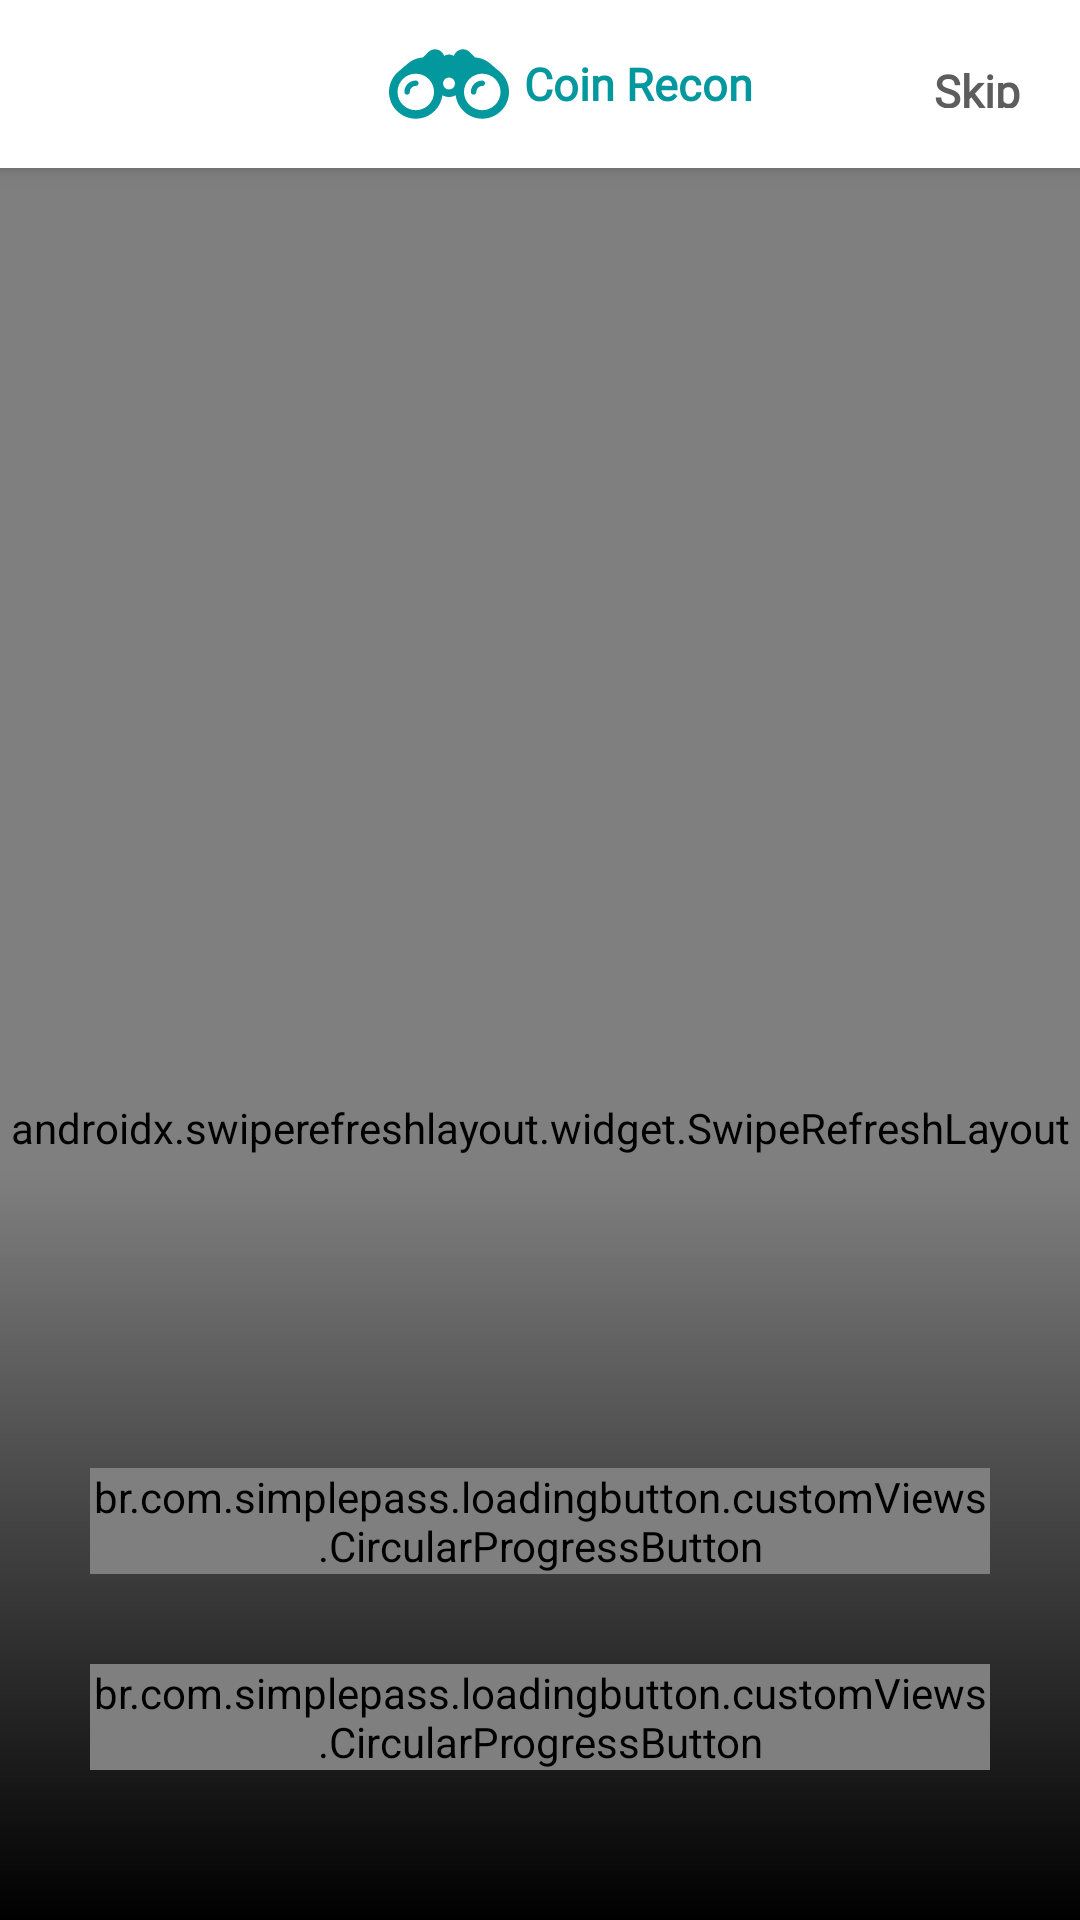

Here is an Android app screen rendered from its layout file. Give the layout XML and the strings, colors and styles it references.
<!-- AndroidManifest.xml: application theme Theme.CoinRecon -->
<!-- res/layout/fragment_intro.xml -->
<?xml version="1.0" encoding="utf-8"?>
<layout xmlns:android="http://schemas.android.com/apk/res/android"
    xmlns:app="http://schemas.android.com/apk/res-auto"
    xmlns:tools="http://schemas.android.com/tools">

    <androidx.coordinatorlayout.widget.CoordinatorLayout
        android:layout_width="match_parent"
        android:layout_height="match_parent"
        tools:context=".fragment.IntroFragment">

        <com.google.android.material.appbar.AppBarLayout
            android:id="@+id/login_appBar"
            android:layout_width="match_parent"
            android:layout_height="?actionBarSize">

            <com.google.android.material.appbar.MaterialToolbar
                android:layout_width="match_parent"
                android:layout_height="?actionBarSize"
                android:layout_gravity="center"
                android:background="@color/white"
                app:layout_scrollFlags="scroll|snap|enterAlways">

                <RelativeLayout
                    android:layout_width="match_parent"
                    android:layout_height="match_parent">

                    <LinearLayout
                        android:layout_width="wrap_content"
                        android:layout_height="match_parent"
                        android:layout_centerInParent="true"
                        android:orientation="horizontal">

                        <ImageView
                            android:layout_width="50dp"
                            android:layout_height="40dp"
                            android:layout_gravity="center"
                            android:src="@drawable/ic_binoculars" />

                        <TextView
                            android:layout_width="wrap_content"
                            android:layout_height="wrap_content"
                            android:layout_gravity="center"
                            android:fontFamily="@font/amiko_bold"
                            android:text="@string/coin_recon"
                            android:textColor="@color/dark_turquoise"
                            android:textSize="15sp"
                            android:textStyle="bold" />

                    </LinearLayout>
                    <TextView
                        android:id="@+id/skip"
                        android:layout_width="wrap_content"
                        android:layout_height="wrap_content"
                        android:layout_gravity="center"
                        android:layout_alignParentEnd="true"
                        android:layout_centerVertical="true"
                        android:fontFamily="@font/amiko_bold"
                        android:text="@string/Continue"
                        android:layout_marginEnd="0dp"
                        android:padding="20dp"
                        android:background="?android:selectableItemBackground"
                        android:textColor="@color/dark_gray"
                        android:textSize="15sp"
                        android:textStyle="bold" />
                    
                    
                    
                    
                    
                    
                    
                    
                    

                </RelativeLayout>
            </com.google.android.material.appbar.MaterialToolbar>

        </com.google.android.material.appbar.AppBarLayout>

        <androidx.swiperefreshlayout.widget.SwipeRefreshLayout
            android:id="@+id/swipe"
            android:layout_width="match_parent"
            android:layout_height="match_parent"
            app:layout_behavior="@string/appbar_scrolling_view_behavior">

            <androidx.core.widget.NestedScrollView
                android:layout_width="match_parent"
                android:layout_height="match_parent">

                <com.todkars.shimmer.ShimmerRecyclerView
                    android:id="@+id/login_recyclerView"
                    android:layout_width="match_parent"
                    android:layout_height="match_parent"
                    app:shimmer_recycler_item_count="25"
                    app:shimmer_recycler_layout="@layout/login_markek_shimmer_layout" />

            </androidx.core.widget.NestedScrollView>

        </androidx.swiperefreshlayout.widget.SwipeRefreshLayout>

        <RelativeLayout
            android:layout_width="match_parent"
            android:layout_height="250dp"
            android:layout_gravity="bottom"
            android:background="@drawable/gradientbackground_login_bottom">

            <br.com.simplepass.loadingbutton.customViews.CircularProgressButton
                android:id="@+id/login_button"
                android:layout_width="match_parent"
                android:layout_height="wrap_content"
                android:layout_gravity="center"
                android:layout_marginStart="30dp"
                android:layout_marginTop="15dp"
                android:layout_marginEnd="30sp"
                android:layout_marginBottom="15dp"
                android:background="@drawable/login_button_background"
                android:text="Login"
                android:textAllCaps="true"
                android:textColor="@color/white"
                android:layout_above="@id/signup_button"
                android:textSize="15sp"
                android:textStyle="normal"
                app:finalCornerAngle="30dp"
                app:initialCornerAngle="30dp"
                app:spinning_bar_color="#FFF"
                app:spinning_bar_padding="2dp"
                app:spinning_bar_width="4dp" />

            <br.com.simplepass.loadingbutton.customViews.CircularProgressButton
                android:id="@+id/signup_button"
                android:layout_width="match_parent"
                android:layout_height="wrap_content"
                android:layout_gravity="center"
                android:layout_marginStart="30dp"
                android:layout_marginTop="15dp"
                android:layout_marginEnd="30sp"
                android:layout_marginBottom="50dp"
                android:background="@drawable/login_button_background"
                android:text="Register"
                android:textAllCaps="true"
                android:textColor="@color/white"
                android:textSize="15sp"
                android:textStyle="normal"
                android:layout_alignParentBottom="true"
                app:finalCornerAngle="30dp"
                app:initialCornerAngle="30dp"
                app:spinning_bar_color="#FFF"
                app:spinning_bar_padding="2dp"
                app:spinning_bar_width="4dp" />
































        </RelativeLayout>

        <LinearLayout
            android:id="@+id/show_error"
            android:layout_width="match_parent"
            android:layout_height="wrap_content"
            android:layout_gravity="center"
            android:orientation="vertical"
            android:visibility="gone">

            <ImageView
                android:layout_width="match_parent"
                android:layout_height="100dp"
                android:src="@drawable/ic_error" />

            <TextView
                android:id="@+id/error_message"
                android:layout_width="match_parent"
                android:layout_height="wrap_content"
                android:layout_gravity="center"
                android:layout_marginStart="30dp"
                android:layout_marginTop="15dp"
                android:layout_marginEnd="30dp"
                android:fontFamily="@font/amiko_bold"
                android:gravity="center"
                android:text=""
                android:textColor="@color/light_gray"
                android:textSize="18sp"
                android:textStyle="bold" />

        </LinearLayout>

    </androidx.coordinatorlayout.widget.CoordinatorLayout>

</layout>
<!-- res/layout/login_markek_shimmer_layout.xml (included above) -->
<?xml version="1.0" encoding="utf-8"?>
<androidx.constraintlayout.widget.ConstraintLayout xmlns:android="http://schemas.android.com/apk/res/android"
    xmlns:app="http://schemas.android.com/apk/res-auto"
    android:layout_width="match_parent"
    android:layout_height="wrap_content">

    <View
        android:id="@+id/coin_logo"
        android:layout_width="40dp"
        android:layout_height="40dp"
        android:layout_marginStart="10dp"
        android:layout_marginTop="10dp"
        android:src="@color/dark_gray"
        android:background="@drawable/login_shimmera_background"
        app:layout_constraintStart_toStartOf="parent"
        app:layout_constraintTop_toTopOf="parent" />

    <View
        android:id="@+id/coin_name"
        android:layout_width="100dp"
        android:layout_height="10dp"
        android:layout_marginStart="20dp"
        android:background="@drawable/login_shimmera_background"
        app:layout_constraintStart_toEndOf="@id/coin_logo"
        app:layout_constraintTop_toTopOf="@id/coin_logo" />

    <View
        android:id="@+id/coin_symbol"
        android:layout_width="30dp"
        android:layout_height="10dp"
        android:layout_marginTop="5dp"
        android:background="@drawable/login_shimmera_background"
        android:layout_marginStart="20dp"
        app:layout_constraintStart_toEndOf="@id/coin_logo"
        app:layout_constraintTop_toBottomOf="@id/coin_name" />

    <View
        android:id="@+id/coin_price"
        android:layout_width="80dp"
        android:layout_height="10dp"
        android:layout_marginStart="20dp"
        android:layout_marginEnd="10dp"
        android:background="@drawable/login_shimmera_background"
        app:layout_constraintEnd_toEndOf="parent"
        app:layout_constraintTop_toTopOf="@id/coin_logo" />

    <View
        android:id="@+id/coin_volume"
        android:layout_width="40dp"
        android:layout_height="10dp"
        android:layout_marginTop="5dp"
        android:layout_marginStart="20dp"
        android:layout_marginEnd="10dp"
        android:background="@drawable/login_shimmera_background"
        app:layout_constraintEnd_toEndOf="parent"
        app:layout_constraintTop_toBottomOf="@id/coin_price" />



</androidx.constraintlayout.widget.ConstraintLayout>
<!-- resources referenced by this layout -->
<resources>
  <color name="dark_gray">#5D5D5E</color>
  <color name="dark_turquoise">#03989e</color>
  <color name="light_gray">#B2B7BA</color>
  <color name="white">#FFFFFF</color>
  <!-- drawable gradientbackground_login_bottom (drawable) -->
  <?xml version="1.0" encoding="utf-8"?>
  <shape android:shape="rectangle" xmlns:android="http://schemas.android.com/apk/res/android">
  
      <gradient android:endColor="@color/black"
          android:startColor="@android:color/transparent"
          android:angle="270"
         />
  
  </shape>
  <!-- drawable ic_magnifiying_glass (drawable) -->
  <vector xmlns:android="http://schemas.android.com/apk/res/android"
      android:width="20dp"
      android:height="20dp"
      android:viewportWidth="192.904"
      android:viewportHeight="192.904">
    <path
        android:fillColor="#474646"
        android:pathData="M190.707,180.101l-47.078,-47.077c11.702,-14.072 18.752,-32.142 18.752,-51.831C162.381,36.423 125.959,0 81.191,0C36.422,0 0,36.423 0,81.193c0,44.767 36.422,81.187 81.191,81.187c19.688,0 37.759,-7.049 51.831,-18.751l47.079,47.078c1.464,1.465 3.384,2.197 5.303,2.197c1.919,0 3.839,-0.732 5.304,-2.197C193.637,187.778 193.637,183.03 190.707,180.101zM15,81.193C15,44.694 44.693,15 81.191,15c36.497,0 66.189,29.694 66.189,66.193c0,36.496 -29.692,66.187 -66.189,66.187C44.693,147.38 15,117.689 15,81.193z"/>
  </vector>
  <!-- drawable login_button_background (drawable) -->
  <?xml version="1.0" encoding="utf-8"?>
  <shape xmlns:android="http://schemas.android.com/apk/res/android">
  
      <solid android:color="@android:color/transparent"/>
      <stroke android:color="@color/white" android:width="1dp"/>
      <corners android:radius="20dp"/>
  
  </shape>
  <!-- drawable login_shimmera_background (drawable) -->
  <?xml version="1.0" encoding="utf-8"?>
  <shape android:shape="rectangle" xmlns:android="http://schemas.android.com/apk/res/android">
  
      <corners android:radius="20dp"/>
      <solid android:color="@color/light_gray"/>
  
  </shape>
  <string name="Continue">Skip</string>
  <string name="coin_recon">Coin Recon</string>
  <string name="login">Login</string>
  <string name="sign_up">Sign up</string>
  <style name="Theme.CoinRecon" parent="Theme.MaterialComponents.DayNight.NoActionBar">
          
          <item name="colorPrimary">@color/dark_turquoise</item>
          <item name="colorPrimaryVariant">@color/dark_turquoise</item>
          <item name="colorOnPrimary">@color/dark_turquoise</item>
          
          <item name="colorSecondary">@color/dark_turquoise</item>
          <item name="colorSecondaryVariant">@color/dark_turquoise</item>
          <item name="colorOnSecondary">@color/black</item>
          <item name="colorAccent">@color/dark_turquoise</item>
          
          <item name="android:statusBarColor" tools:targetApi="l">@color/white</item>
          <item name="android:windowLightStatusBar" tools:ignore="NewApi">true</item>
          
  
  
  
  
  
          <item name="text_color">@color/black</item>
          <item name="toolbar_color">@color/white</item>
          <item name="toolbar_text_color">@color/black</item>
  
      </style>
  <color name="black">#FF000000</color>
</resources>
